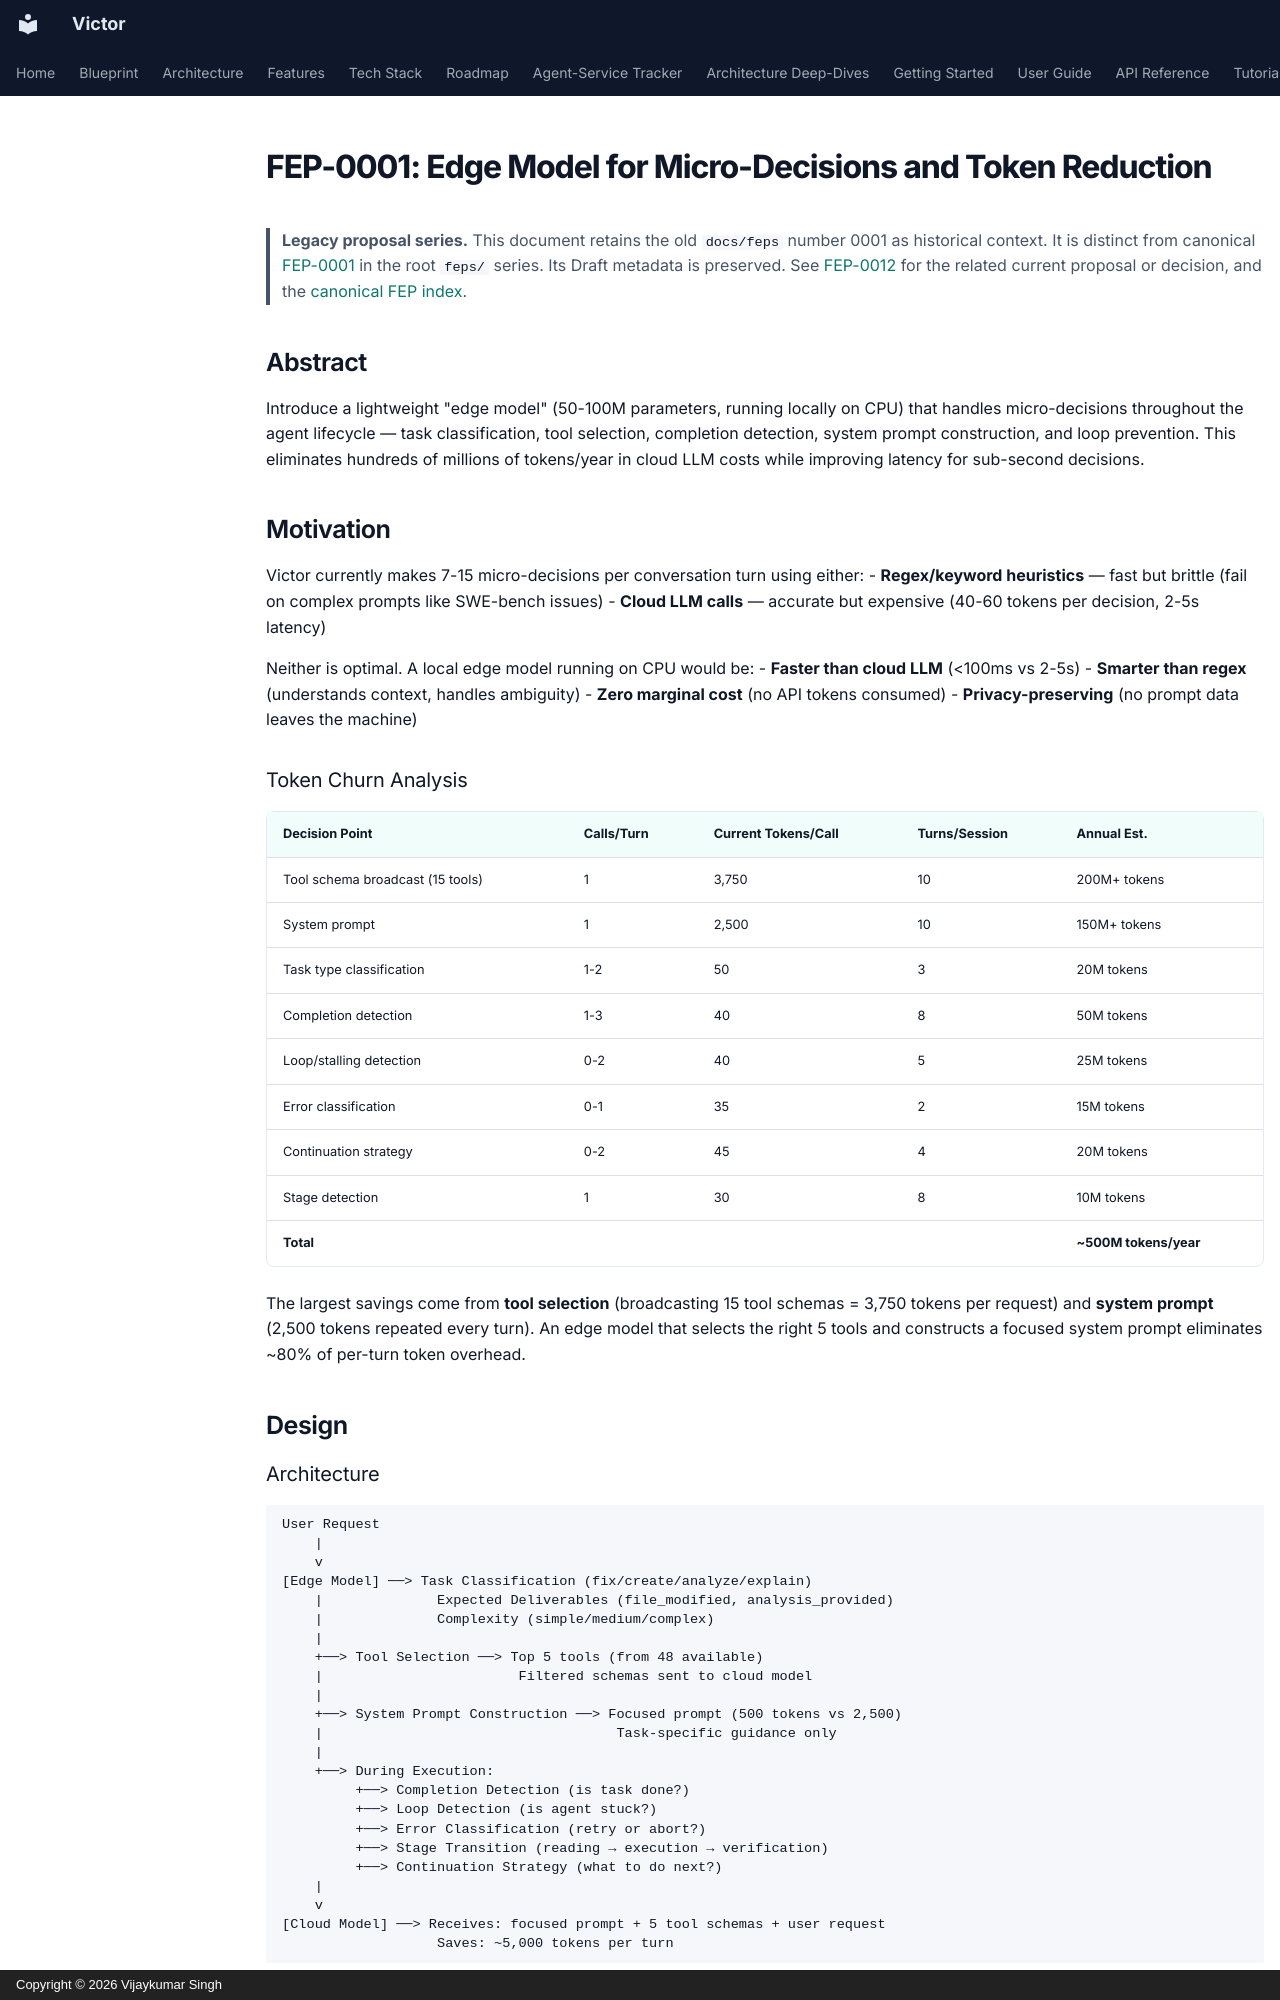

repository: anvai-labs/victor · page: feps/fep-0001-edge-model/index.html · generator: mkdocs · copyright: Copyright © 2026 Vijaykumar Singh

---
fep: "0001"
title: "Edge Model for Micro-Decisions and Token Reduction"
type: Standards Track
status: Draft
created: 2026-04-03
modified: 2026-04-03
authors:
  - name: "Vijaykumar Singh"
reviewers: []
discussion: null
implementation: null
---

# FEP-0001: Edge Model for Micro-Decisions and Token Reduction

> **Legacy proposal series.** This document retains the old `docs/feps` number 0001
> as historical context. It is distinct from canonical
> [FEP-0001](https://github.com/anvai-labs/victor/blob/develop/feps/fep-0001-fep-process.md) in the root `feps/` series.
> Its Draft metadata is preserved. See [FEP-0012](https://github.com/anvai-labs/victor/blob/develop/feps/fep-0012-shipped-edge-classifier.md)
> for the related current proposal or decision, and the [canonical FEP index](https://github.com/anvai-labs/victor/blob/develop/feps/README.md).


## Abstract

Introduce a lightweight "edge model" (50-100M parameters, running locally on CPU) that handles micro-decisions throughout the agent lifecycle — task classification, tool selection, completion detection, system prompt construction, and loop prevention. This eliminates hundreds of millions of tokens/year in cloud LLM costs while improving latency for sub-second decisions.

## Motivation

Victor currently makes 7-15 micro-decisions per conversation turn using either:
- **Regex/keyword heuristics** — fast but brittle (fail on complex prompts like SWE-bench issues)
- **Cloud LLM calls** — accurate but expensive (40-60 tokens per decision, 2-5s latency)

Neither is optimal. A local edge model running on CPU would be:
- **Faster than cloud LLM** (<100ms vs 2-5s)
- **Smarter than regex** (understands context, handles ambiguity)
- **Zero marginal cost** (no API tokens consumed)
- **Privacy-preserving** (no prompt data leaves the machine)

### Token Churn Analysis

| Decision Point | Calls/Turn | Current Tokens/Call | Turns/Session | Annual Est. |
|---------------|-----------|-------------------|--------------|------------|
| Tool schema broadcast (15 tools) | 1 | 3,750 | 10 | 200M+ tokens |
| System prompt | 1 | 2,500 | 10 | 150M+ tokens |
| Task type classification | 1-2 | 50 | 3 | 20M tokens |
| Completion detection | 1-3 | 40 | 8 | 50M tokens |
| Loop/stalling detection | 0-2 | 40 | 5 | 25M tokens |
| Error classification | 0-1 | 35 | 2 | 15M tokens |
| Continuation strategy | 0-2 | 45 | 4 | 20M tokens |
| Stage detection | 1 | 30 | 8 | 10M tokens |
| **Total** | | | | **~500M tokens/year** |

The largest savings come from **tool selection** (broadcasting 15 tool schemas = 3,750 tokens per request) and **system prompt** (2,500 tokens repeated every turn). An edge model that selects the right 5 tools and constructs a focused system prompt eliminates ~80% of per-turn token overhead.

## Design
